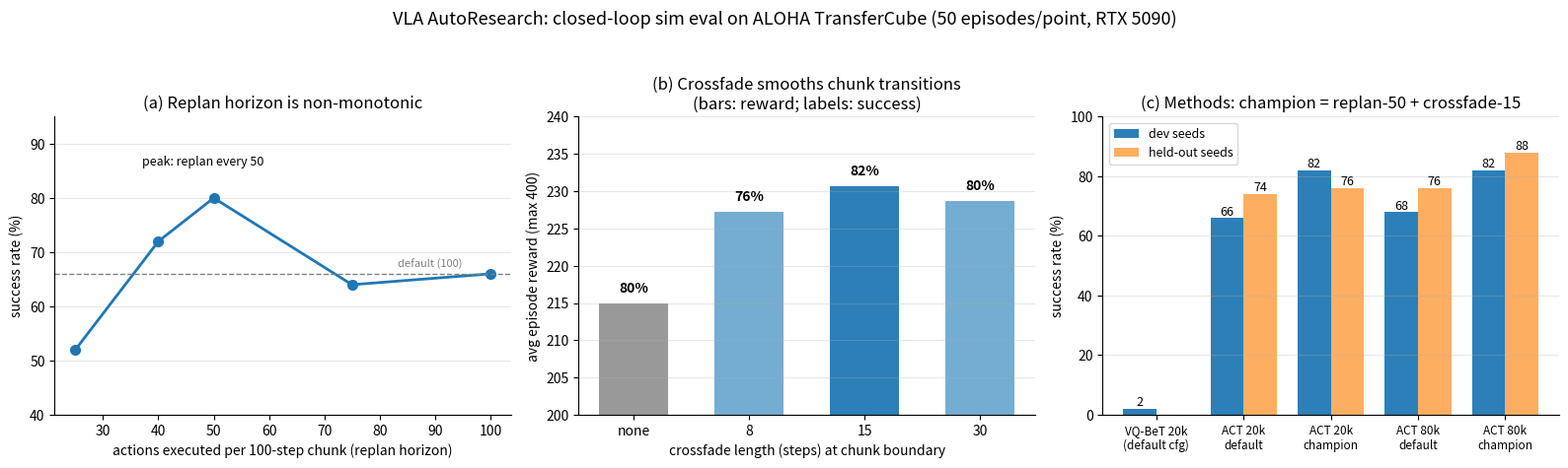

Generate this figure with matplotlib: (Note: this script raises an exception after producing the figure.)
"""Generate the methods-comparison figure from recorded results."""

import matplotlib

matplotlib.use("Agg")
import matplotlib.pyplot as plt

fig, axes = plt.subplots(1, 3, figsize=(16, 4.8))
fig.suptitle(
    "VLA AutoResearch: closed-loop sim eval on ALOHA TransferCube (50 episodes/point, RTX 5090)",
    fontsize=13,
)

# ── (a) replan horizon curve (frozen ACT 20k, dev seeds) ──
ax = axes[0]
horizon = [25, 40, 50, 75, 100]
succ = [52, 72, 80, 64, 66]
ax.plot(horizon, succ, "o-", color="#1f77b4", linewidth=2, markersize=7)
ax.annotate("peak: replan every 50", xy=(50, 80), xytext=(48, 86), fontsize=9, ha="center")
ax.axhline(66, color="gray", linestyle="--", linewidth=1)
ax.text(95, 67.2, "default (100)", fontsize=8, color="gray", ha="right")
ax.set_xlabel("actions executed per 100-step chunk (replan horizon)")
ax.set_ylabel("success rate (%)")
ax.set_title("(a) Replan horizon is non-monotonic")
ax.set_ylim(40, 95)

# ── (b) chunk-boundary crossfade (nas=50, dev seeds) ──
ax = axes[1]
xf = ["none", "8", "15", "30"]
xf_succ = [80, 76, 82, 80]
xf_rew = [215.0, 227.2, 230.7, 228.7]
x = range(len(xf))
b = ax.bar(x, xf_rew, color=["#999999", "#74add1", "#2c7fb8", "#74add1"], width=0.6)
for i, (r, s) in enumerate(zip(xf_rew, xf_succ)):
    ax.text(i, r + 1.5, f"{s}%", ha="center", fontsize=10, fontweight="bold")
ax.set_xticks(list(x))
ax.set_xticklabels(xf)
ax.set_xlabel("crossfade length (steps) at chunk boundary")
ax.set_ylabel("avg episode reward (max 400)")
ax.set_title("(b) Crossfade smooths chunk transitions\n(bars: reward; labels: success)")
ax.set_ylim(200, 240)

# ── (c) method comparison, dev vs held-out seeds ──
ax = axes[2]
methods = [
    ("VQ-BeT 20k\n(default cfg)", 2, None),
    ("ACT 20k\ndefault", 66, 74),
    ("ACT 20k\nchampion", 82, 76),
    ("ACT 80k\ndefault", 68, 76),
    ("ACT 80k\nchampion", 82, 88),
]
xpos = range(len(methods))
w = 0.38
dev = [m[1] for m in methods]
held = [m[2] for m in methods]
ax.bar([i - w / 2 for i in xpos], dev, w, label="dev seeds", color="#2c7fb8")
ax.bar(
    [i + w / 2 for i in xpos],
    [h if h is not None else 0 for h in held],
    w,
    label="held-out seeds",
    color="#fdae61",
)
for i, (d, h) in enumerate(zip(dev, held)):
    ax.text(i - w / 2, d + 1, str(d), ha="center", fontsize=9)
    if h is not None:
        ax.text(i + w / 2, h + 1, str(h), ha="center", fontsize=9)
ax.set_xticks(list(xpos))
ax.set_xticklabels([m[0] for m in methods], fontsize=8.5)
ax.set_ylabel("success rate (%)")
ax.set_title("(c) Methods: champion = replan-50 + crossfade-15")
ax.legend(loc="upper left", fontsize=9)
ax.set_ylim(0, 100)

for ax in axes:
    ax.spines["top"].set_visible(False)
    ax.spines["right"].set_visible(False)
    ax.grid(axis="y", alpha=0.3)

plt.tight_layout(rect=[0, 0, 1, 0.94])
plt.savefig("media/comparison.png", dpi=160)
print("saved media/comparison.png")
